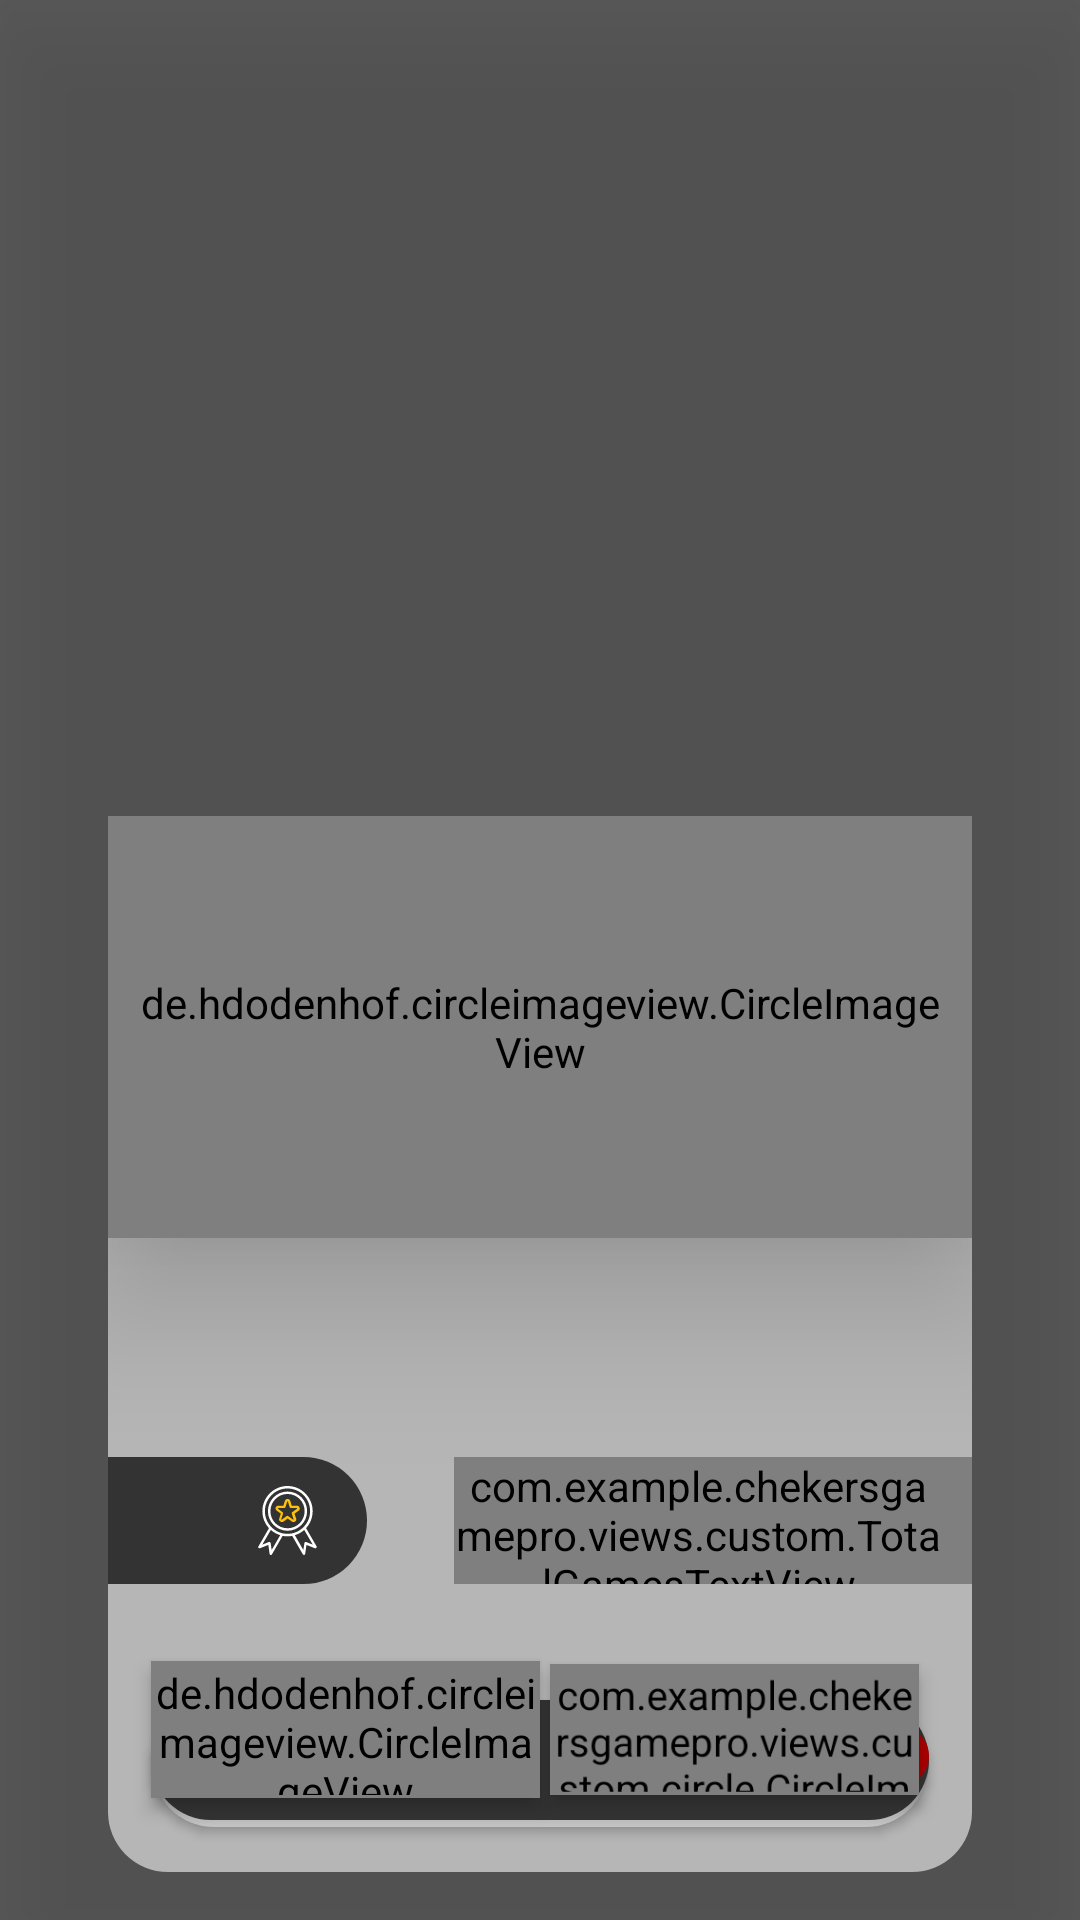

This screen was rendered from an Android layout file. Write that file and the resources it references.
<!-- AndroidManifest.xml: application theme AppTheme -->
<!-- res/layout/dialog_online_players_fragment.xml -->
<?xml version="1.0" encoding="utf-8"?>
<androidx.constraintlayout.widget.ConstraintLayout xmlns:android="http://schemas.android.com/apk/res/android"
    xmlns:app="http://schemas.android.com/apk/res-auto"
    xmlns:tools="http://schemas.android.com/tools"
    android:id="@+id/dialog_online_players"
    android:layout_width="match_parent"
    android:layout_height="match_parent"
    android:layout_gravity="center"
    android:background="#CC333333"
    android:elevation="20dp"
    app:layout_anchorGravity="center">

    <androidx.constraintlayout.widget.Guideline
        android:id="@+id/top_dialog"
        android:layout_width="wrap_content"
        android:layout_height="wrap_content"
        android:orientation="horizontal"
        app:layout_constraintGuide_percent="0.425" />

    <androidx.constraintlayout.widget.Guideline
        android:id="@+id/start_dialog"
        android:layout_width="wrap_content"
        android:layout_height="wrap_content"
        android:orientation="vertical"
        app:layout_constraintGuide_percent="0.1" />

    <androidx.constraintlayout.widget.ConstraintLayout
        android:id="@+id/container_card"
        android:layout_width="0dp"
        android:layout_height="0dp"
        android:background="@drawable/border_online_players_item"
        app:layout_constraintHeight_percent="0.55"
        app:layout_constraintStart_toStartOf="@+id/start_dialog"
        app:layout_constraintTop_toTopOf="@+id/top_dialog"
        app:layout_constraintWidth_percent="0.8">

        <de.hdodenhof.circleimageview.CircleImageView
            android:id="@+id/image_profile_dialog"
            android:layout_width="0dp"
            android:layout_height="0dp"
            android:elevation="30dp"
            android:padding="10dp"
            android:scaleType="centerCrop"
            android:transitionName="image_profile_transition"
            app:civ_border_color="#333"
            app:civ_border_width="0.5dp"
            android:layerType="hardware"
            app:layout_constraintHeight_percent="0.4"
            app:layout_constraintLeft_toLeftOf="parent"
            app:layout_constraintRight_toRightOf="parent"
            app:layout_constraintTop_toTopOf="parent" />

        <androidx.appcompat.widget.AppCompatTextView
            android:id="@+id/name_player_dialog"
            android:layout_width="0dp"
            android:layout_height="0dp"
            android:gravity="center"
            android:paddingBottom="10dp"
            android:textColor="@color/color_white"
            android:textStyle="italic"
            android:typeface="serif"
            app:autoSizeMaxTextSize="36dp"
            app:autoSizeMinTextSize="15dp"
            app:autoSizeTextType="uniform"
            app:layout_constraintHeight_percent="0.15"
            app:layout_constraintLeft_toLeftOf="parent"
            app:layout_constraintRight_toRightOf="parent"
            app:layout_constraintTop_toBottomOf="@+id/image_profile_dialog"
            tools:text="Amos" />

        <androidx.appcompat.widget.AppCompatTextView
            android:id="@+id/level_player_dialog"
            android:layout_width="0dp"
            android:layout_height="0dp"
            android:layout_marginTop="20dp"
            android:background="@drawable/border_title_text_home_page"
            android:drawableRight="@drawable/ic_level"
            android:gravity="center"
            android:paddingRight="15dp"
            android:textColor="#FFFFFF"
            app:autoSizeMaxTextSize="18dp"
            app:autoSizeMinTextSize="16dp"
            app:autoSizeTextType="uniform"
            app:fontFamily="@font/english_first"
            app:layout_constraintHeight_percent="0.12"
            app:layout_constraintLeft_toLeftOf="parent"
            app:layout_constraintTop_toBottomOf="@+id/name_player_dialog"
            app:layout_constraintWidth_percent="0.3"
            tools:text="2" />

        <com.example.chekersgamepro.views.custom.TotalGamesTextView
            android:id="@+id/total_games_details_dialog"
            android:layout_width="0dp"
            android:layout_height="0dp"
            android:layout_marginTop="20dp"
            android:background="@drawable/border_total_games"
            android:gravity="center_vertical"
            android:paddingRight="10dp"
            android:textColor="#FFFFFF"
            app:fontFamily="@font/english_first"
            app:layout_constraintHeight_percent="0.12"
            app:layout_constraintRight_toRightOf="parent"
            app:layout_constraintTop_toBottomOf="@+id/name_player_dialog"
            app:layout_constraintWidth_percent="0.60" />

        <androidx.constraintlayout.widget.Guideline
            android:id="@+id/start_accept_button"
            android:layout_width="wrap_content"
            android:layout_height="wrap_content"
            android:orientation="vertical"
            app:layout_constraintGuide_percent="0.05" />

        <androidx.constraintlayout.widget.Guideline
            android:id="@+id/end_decline_button"
            android:layout_width="wrap_content"
            android:layout_height="wrap_content"
            android:orientation="vertical"
            app:layout_constraintGuide_percent="0.95" />

        <androidx.constraintlayout.widget.Guideline
            android:id="@+id/top_buttons"
            android:layout_width="wrap_content"
            android:layout_height="wrap_content"
            android:orientation="horizontal"
            app:layout_constraintGuide_percent="0.8" />

        <androidx.constraintlayout.widget.Guideline
            android:id="@+id/bottom_buttons"
            android:layout_width="wrap_content"
            android:layout_height="wrap_content"
            android:orientation="horizontal"
            app:layout_constraintGuide_percent="0.93" />

        <de.hdodenhof.circleimageview.CircleImageView
            android:id="@+id/accept_request_game_button"
            android:layout_width="0dp"
            android:layout_height="0dp"
            android:elevation="3.5dp"
            android:gravity="center"
            android:layerType="hardware"
            android:padding="1dp"
            android:scaleType="centerCrop"
            android:scaleX="1"
            android:scaleY="1"
            android:src="@drawable/ic_accept_game"
            app:civ_circle_background_color="#FFFFFF"
            app:layout_constraintBottom_toBottomOf="@+id/bottom_buttons"
            app:layout_constraintLeft_toLeftOf="@+id/start_accept_button"
            app:layout_constraintRight_toLeftOf="@+id/decline_request_game_button"
            app:layout_constraintTop_toTopOf="@+id/top_buttons" />

        <com.example.chekersgamepro.views.custom.circle.CircleImageViewCustom
            android:id="@+id/decline_request_game_button"
            android:layout_width="0dp"
            android:layout_height="0dp"
            android:elevation="3.5dp"
            android:gravity="center"
            android:layerType="hardware"
            android:padding="1dp"
            android:scaleType="centerCrop"
            android:scaleX="0.95"
            android:scaleY="0.95"
            android:src="@drawable/ic_cancel"
            app:layout_constraintBottom_toBottomOf="@+id/bottom_buttons"
            app:layout_constraintLeft_toRightOf="@+id/accept_request_game_button"
            app:layout_constraintRight_toRightOf="@+id/end_decline_button"
            app:layout_constraintTop_toTopOf="@+id/top_buttons" />

        <com.example.chekersgamepro.views.custom.SpecialTextView
            android:id="@+id/msg_online"
            android:layout_width="match_parent"
            android:layout_height="0dp"
            android:alpha="1"
            android:elevation="30dp"
            android:gravity="center"
            android:scaleX="0"
            android:scaleY="0"
            app:layout_constraintBottom_toBottomOf="@+id/image_profile_dialog"
            app:layout_constraintHeight_percent="0.16" />

        <androidx.appcompat.widget.AppCompatButton
            android:id="@+id/waiting_player_msg_dialog"
            android:layout_width="0dp"
            android:layout_height="0dp"
            android:layout_marginBottom="15dp"
            android:alpha="1"
            android:background="@drawable/border_send_request_game_button"
            android:drawableEnd="@drawable/ic_cancel_request_game_available"
            android:elevation="20dp"
            android:gravity="start|center_vertical"
            android:layerType="hardware"
            android:textAllCaps="false"
            android:textColor="#FFFFFF"
            android:transitionName="button_action_transition"
            android:typeface="serif"
            app:autoSizeMaxTextSize="15dp"
            app:autoSizeMinTextSize="10dp"
            app:autoSizeTextType="uniform"
            app:layout_constraintBottom_toBottomOf="parent"
            app:layout_constraintEnd_toEndOf="parent"
            app:layout_constraintHeight_percent="0.12"
            app:layout_constraintStart_toStartOf="parent"
            app:layout_constraintWidth_percent="0.9" />


    </androidx.constraintlayout.widget.ConstraintLayout>

</androidx.constraintlayout.widget.ConstraintLayout>
<!-- resources referenced by this layout -->
<resources>
  <color name="color_white">#FFFFFF</color>
  <!-- drawable border_online_players_item (drawable) -->
  <?xml version="1.0" encoding="utf-8"?>
  <shape
      android:shape="rectangle"
      xmlns:android="http://schemas.android.com/apk/res/android">
  
      <solid
          android:color="@color/activity_home_page_online_players_item_background_color"/>
  
      <corners
          android:radius="20dp"/>
  
  </shape>
  <!-- drawable border_title_text_home_page (drawable) -->
  <shape xmlns:android="http://schemas.android.com/apk/res/android"
      android:shape="rectangle">
  
  
      <corners
          android:bottomRightRadius="30dp"
          android:topRightRadius="30dp"/>
  
      <solid
          android:color="#333"/>
  
  </shape>
  <!-- drawable border_total_games (drawable) -->
  <shape xmlns:android="http://schemas.android.com/apk/res/android"
      android:shape="rectangle">
  
  
      <corners
          android:bottomLeftRadius="30dp"
          android:topLeftRadius="30dp"/>
  
      <solid
          android:color="#333"/>
  
  </shape>
  <!-- drawable ic_accept_game (drawable) -->
  <vector xmlns:android="http://schemas.android.com/apk/res/android"
      android:width="20dp"
      android:height="20dp"
      android:viewportWidth="512"
      android:viewportHeight="512">
    <path
        android:fillColor="#2DAA00"
        android:pathData="M437.019,74.981C388.667,26.629 324.38,0 256,0C187.619,0 123.332,26.629 74.98,74.981C26.629,123.333 0,187.62 0,256c0,68.381 26.629,132.668 74.98,181.021C123.332,485.372 187.619,512 256,512c68.38,0 132.667,-26.628 181.019,-74.979C485.371,388.668 512,324.381 512,256C512,187.62 485.371,123.333 437.019,74.981zM387.106,188.71L231.311,344.504c-2.929,2.929 -6.768,4.394 -10.606,4.394c-3.839,0 -7.678,-1.465 -10.607,-4.394l-85.205,-85.203c-5.858,-5.857 -5.858,-15.356 -0.001,-21.213c5.858,-5.858 15.355,-5.858 21.214,0l74.599,74.597l145.188,-145.188c5.858,-5.858 15.355,-5.858 21.213,0C392.965,173.355 392.965,182.852 387.106,188.71z"/>
  </vector>
  <!-- drawable ic_cancel (drawable) -->
  <vector xmlns:android="http://schemas.android.com/apk/res/android"
      android:width="25dp"
      android:height="25dp"
      android:viewportWidth="512"
      android:viewportHeight="512">
    <path
        android:pathData="M256,256m-256,0a256,256 0,1 1,512 0a256,256 0,1 1,-512 0"
        android:fillColor="#AA0000"/>
  
    <path
        android:pathData="M354.376,371.536c-5.12,0 -10.232,-1.952 -14.144,-5.856L146.408,171.848c-7.816,-7.816 -7.816,-20.472 0,-28.28s20.472,-7.816 28.28,0L368.52,337.4c7.816,7.816 7.816,20.472 0,28.28C364.608,369.584 359.496,371.536 354.376,371.536z"
        android:fillColor="#FFFFFF"/>
    <path
        android:pathData="M160.544,371.536c-5.12,0 -10.232,-1.952 -14.144,-5.856c-7.816,-7.816 -7.816,-20.472 0,-28.28l193.832,-193.832c7.816,-7.816 20.472,-7.816 28.28,0s7.816,20.472 0,28.28L174.688,365.68C170.784,369.584 165.664,371.536 160.544,371.536z"
        android:fillColor="#FFFFFF"/>
  </vector>
  <style name="AppTheme" parent="Theme.AppCompat.Light.DarkActionBar">
          
          <item name="colorPrimary">@color/colorPrimary</item>
          <item name="colorPrimaryDark">@color/colorPrimaryDark</item>
          <item name="colorAccent">@color/colorAccent</item>
          <item name="android:windowContentTransitions">true</item>
  
      </style>
  <color name="activity_home_page_online_players_item_background_color">@color/color_light_gray</color>
  <color name="colorPrimary">#008577</color>
  <color name="colorPrimaryDark">#00574B</color>
  <color name="colorAccent">#FFFFFF</color>
  <color name="color_light_gray">#B6B6B6</color>
</resources>
